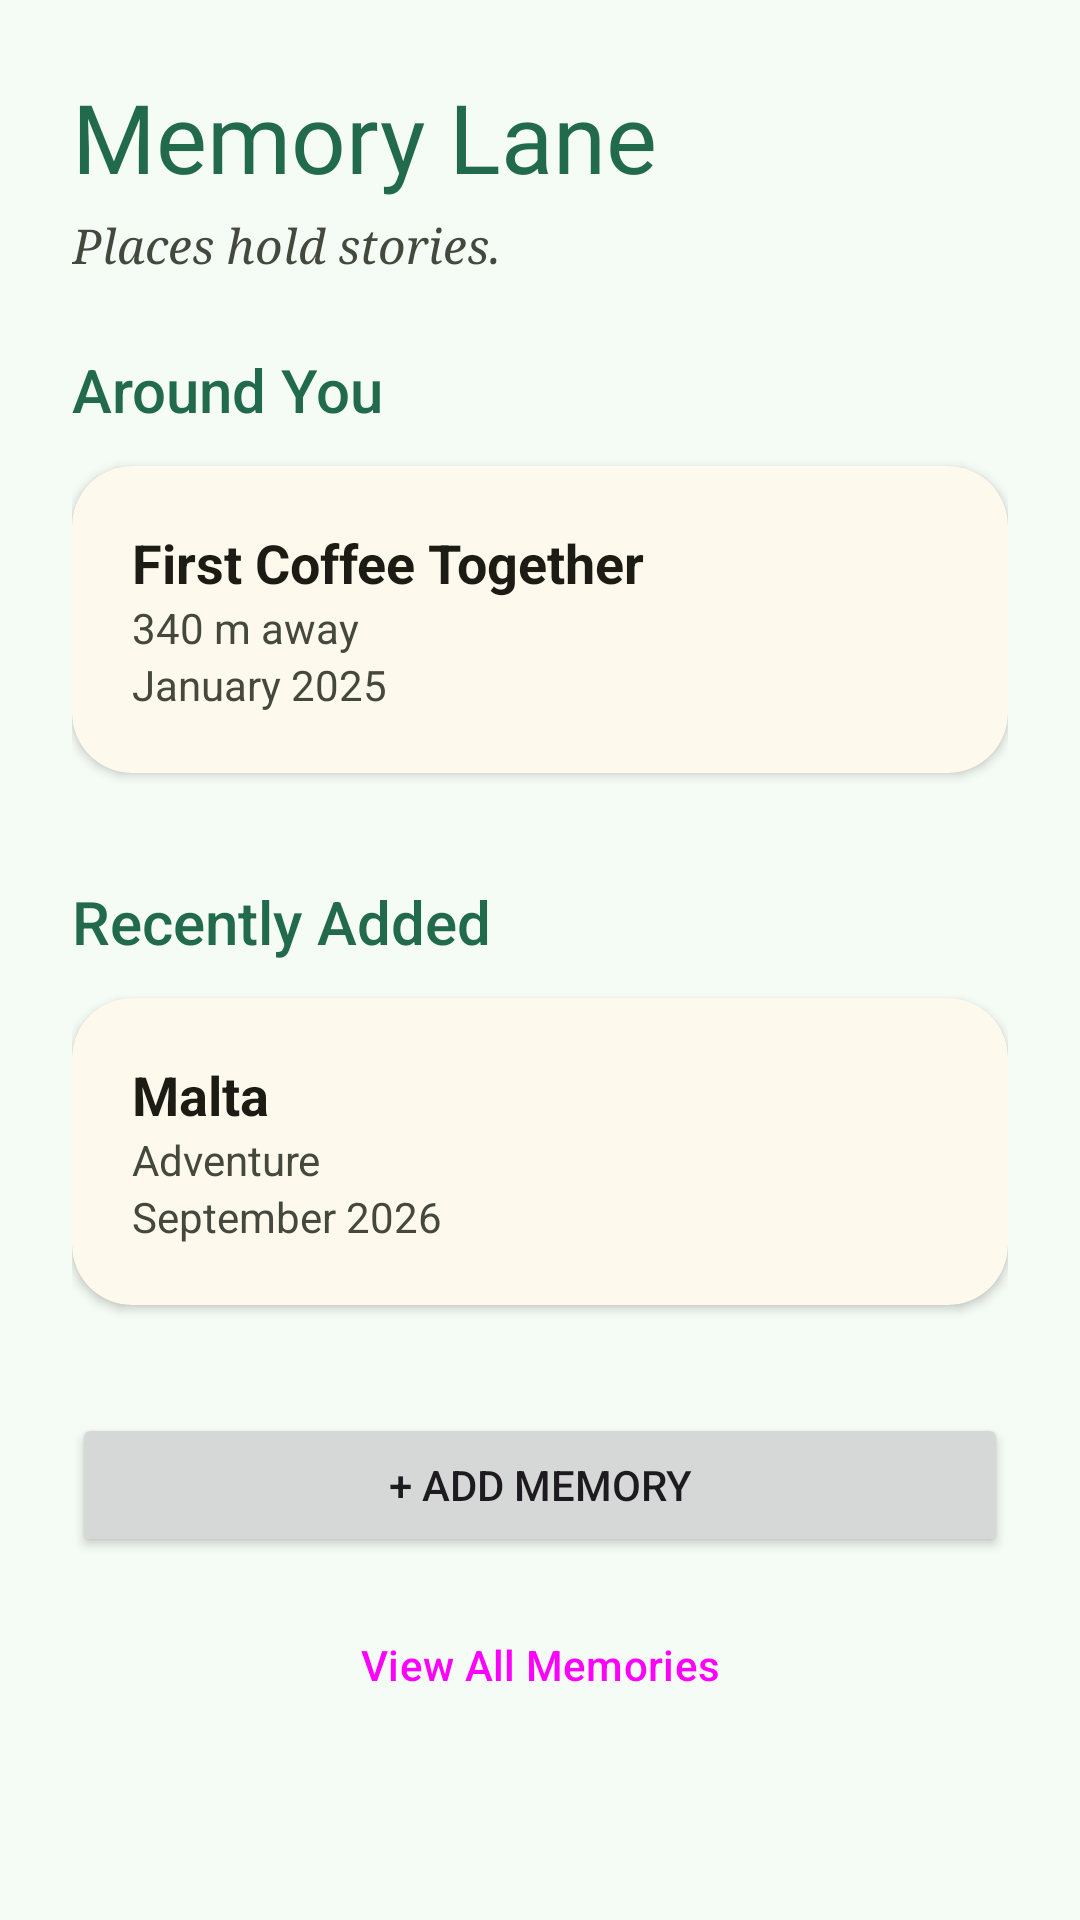

Here is an Android app screen rendered from its layout file. Give the layout XML and the strings, colors and styles it references.
<!-- AndroidManifest.xml: application theme Theme.MemoryLane -->
<!-- res/layout/activity_main.xml -->
<?xml version="1.0" encoding="utf-8"?>
<androidx.constraintlayout.widget.ConstraintLayout
    xmlns:android="http://schemas.android.com/apk/res/android"
    xmlns:app="http://schemas.android.com/apk/res-auto"
    xmlns:tools="http://schemas.android.com/tools"
    android:id="@+id/main"
    android:layout_width="match_parent"
    android:layout_height="match_parent"
    android:background="?android:attr/colorBackground"
    tools:context=".MainActivity">

    
    <ScrollView
        android:layout_width="0dp"
        android:layout_height="0dp"
        android:padding="24dp"
        app:layout_constraintBottom_toBottomOf="parent"
        app:layout_constraintEnd_toEndOf="parent"
        app:layout_constraintStart_toStartOf="parent"
        app:layout_constraintTop_toTopOf="parent">

        
        <LinearLayout
            android:layout_width="match_parent"
            android:layout_height="wrap_content"
            android:orientation="vertical">

            
            <TextView
                android:id="@+id/textAppTitle"
                style="@style/MemoryLaneTitle"
                android:layout_width="match_parent"
                android:layout_height="wrap_content"
                android:text="Memory Lane" />

            
            <TextView
                android:id="@+id/textTagline"
                style="@style/MemoryLaneTagline"
                android:layout_width="match_parent"
                android:layout_height="wrap_content"
                android:layout_marginTop="4dp"
                android:text="Places hold stories." />

            
            
            <TextView
                android:id="@+id/textAroundYouTitle"
                style="@style/MemoryLaneSectionTitle"
                android:layout_width="match_parent"
                android:layout_height="wrap_content"
                android:layout_marginTop="24dp"
                android:text="Around You" />

            
            <androidx.cardview.widget.CardView
                android:id="@+id/cardNearbyMemory1"
                android:layout_width="match_parent"
                android:layout_height="wrap_content"
                android:layout_marginTop="12dp"
                android:layout_marginBottom="12dp"
                app:cardBackgroundColor="?attr/colorSurface"
                app:cardCornerRadius="20dp"
                app:cardElevation="2dp">

                
                <LinearLayout
                    android:layout_width="match_parent"
                    android:layout_height="wrap_content"
                    android:orientation="vertical"
                    android:padding="20dp">

                    
                    <TextView
                        android:id="@+id/textNearbyMemoryTitle1"
                        style="@style/MemoryLaneBody"
                        android:layout_width="match_parent"
                        android:layout_height="wrap_content"
                        android:text="First Coffee Together"
                        android:textSize="18sp"
                        android:textStyle="bold" />

                    
                    <TextView
                        android:id="@+id/textNearbyMemoryDistance1"
                        style="@style/MemoryLaneCaption"
                        android:layout_width="match_parent"
                        android:layout_height="wrap_content"
                        android:text="340 m away" />

                    
                    <TextView
                        android:id="@+id/textNearbyMemoryDate1"
                        style="@style/MemoryLaneCaption"
                        android:layout_width="match_parent"
                        android:layout_height="wrap_content"
                        android:text="January 2025" />

                </LinearLayout>
            </androidx.cardview.widget.CardView>

            
            
            <TextView
                android:id="@+id/textRecentlyAddedTitle"
                style="@style/MemoryLaneSectionTitle"
                android:layout_width="match_parent"
                android:layout_height="wrap_content"
                android:layout_marginTop="24dp"
                android:layout_marginBottom="12dp"
                android:text="Recently Added" />

            
            <androidx.cardview.widget.CardView
                android:layout_width="match_parent"
                android:layout_height="wrap_content"
                android:layout_marginBottom="12dp"
                app:cardBackgroundColor="?attr/colorSurface"
                app:cardCornerRadius="20dp"
                app:cardElevation="2dp">

                
                <LinearLayout
                    android:layout_width="match_parent"
                    android:layout_height="wrap_content"
                    android:orientation="vertical"
                    android:padding="20dp">

                    
                    <TextView
                        android:id="@+id/textRecentMemoryTitle1"
                        style="@style/MemoryLaneBody"
                        android:layout_width="match_parent"
                        android:layout_height="wrap_content"
                        android:text="Malta"
                        android:textSize="18sp"
                        android:textStyle="bold" />

                    
                    <TextView
                        android:id="@+id/textRecentMemoryCategory1"
                        style="@style/MemoryLaneCaption"
                        android:layout_width="match_parent"
                        android:layout_height="wrap_content"
                        android:text="Adventure" />

                    
                    <TextView
                        android:id="@+id/textRecentMemoryDate1"
                        style="@style/MemoryLaneCaption"
                        android:layout_width="match_parent"
                        android:layout_height="wrap_content"
                        android:text="September 2026" />

                </LinearLayout>
            </androidx.cardview.widget.CardView>

            
            
            <Button
                android:id="@+id/buttonAddMemory"
                android:layout_width="match_parent"
                android:layout_height="wrap_content"
                android:layout_marginTop="24dp"
                android:text="+ Add Memory" />

            
            <Button
                android:id="@+id/buttonViewAll"
                style="@style/Widget.Material3.Button.OutlinedButton"
                android:layout_width="match_parent"
                android:layout_height="wrap_content"
                android:layout_marginTop="12dp"
                android:layout_marginBottom="24dp"
                android:text="View All Memories" />

        </LinearLayout>
    </ScrollView>

</androidx.constraintlayout.widget.ConstraintLayout>
<!-- resources referenced by this layout -->
<resources>
  <style name="MemoryLaneBody">
          <item name="android:fontFamily">sans-serif</item>
          <item name="android:textSize">16sp</item>
          <item name="android:textColor">?attr/colorOnSurface</item>
      </style>
  <style name="MemoryLaneCaption">
          <item name="android:fontFamily">sans-serif</item>
          <item name="android:textSize">14sp</item>
          <item name="android:textColor">?attr/colorOnSurfaceVariant</item>
      </style>
  <style name="MemoryLaneSectionTitle">
          <item name="android:fontFamily">sans-serif-medium</item>
          <item name="android:textSize">20sp</item>
          <item name="android:textColor">?attr/colorPrimary</item>
      </style>
  <style name="MemoryLaneTagline">
          <item name="android:fontFamily">serif</item>
          <item name="android:textStyle">italic</item>
          <item name="android:textSize">16sp</item>
          <item name="android:textColor">?attr/colorOnSurfaceVariant</item>
      </style>
  <style name="MemoryLaneTitle">
          <item name="android:fontFamily">@font/dm_serif_display</item>
          <item name="android:textSize">32sp</item>
          <item name="android:textColor">?attr/colorPrimary</item>
      </style>
  <style name="Theme.MemoryLane" parent="Base.Theme.MemoryLane" />
  <color name="md_theme_primary">#226A4C</color>
  <color name="md_theme_onPrimary">#FFFFFF</color>
  <color name="md_theme_primaryContainer">#AAF2CB</color>
  <color name="md_theme_onPrimaryContainer">#005236</color>
  <color name="md_theme_secondary">#2F6A43</color>
  <color name="md_theme_onSecondary">#FFFFFF</color>
  <color name="md_theme_secondaryContainer">#B2F1C0</color>
  <color name="md_theme_onSecondaryContainer">#14512D</color>
  <color name="md_theme_tertiary">#904B3E</color>
  <color name="md_theme_onTertiary">#FFFFFF</color>
  <color name="md_theme_tertiaryContainer">#FFDAD3</color>
  <color name="md_theme_onTertiaryContainer">#733428</color>
  <color name="md_theme_error">#BA1A1A</color>
  <color name="md_theme_onError">#FFFFFF</color>
  <color name="md_theme_errorContainer">#FFDAD6</color>
  <color name="md_theme_onErrorContainer">#93000A</color>
  <color name="md_theme_background">#F5FBF5</color>
  <color name="md_theme_onBackground">#171D19</color>
  <color name="md_theme_surface">#FDF9EC</color>
  <color name="md_theme_onSurface">#1C1C14</color>
  <color name="md_theme_surfaceVariant">#E1E4D5</color>
  <color name="md_theme_onSurfaceVariant">#45483D</color>
  <color name="md_theme_outline">#75786C</color>
  <color name="md_theme_outlineVariant">#C5C8B9</color>
  <color name="md_theme_inverseSurface">#323128</color>
  <color name="md_theme_inverseOnSurface">#F5F1E3</color>
  <color name="md_theme_inversePrimary">#8ED5B0</color>
  <color name="md_theme_primaryFixed">#AAF2CB</color>
  <color name="md_theme_onPrimaryFixed">#002113</color>
  <color name="md_theme_primaryFixedDim">#8ED5B0</color>
  <color name="md_theme_onPrimaryFixedVariant">#005236</color>
  <color name="md_theme_secondaryFixed">#B2F1C0</color>
  <color name="md_theme_onSecondaryFixed">#00210D</color>
  <color name="md_theme_secondaryFixedDim">#97D5A5</color>
  <color name="md_theme_onSecondaryFixedVariant">#14512D</color>
  <color name="md_theme_tertiaryFixed">#FFDAD3</color>
  <color name="md_theme_onTertiaryFixed">#3A0A04</color>
  <color name="md_theme_tertiaryFixedDim">#FFB4A6</color>
  <color name="md_theme_onTertiaryFixedVariant">#733428</color>
  <color name="md_theme_surfaceDim">#DEDACD</color>
  <color name="md_theme_surfaceBright">#FDF9EC</color>
  <color name="md_theme_surfaceContainerLowest">#FFFFFF</color>
  <color name="md_theme_surfaceContainerLow">#F7F4E6</color>
  <color name="md_theme_surfaceContainer">#F2EEE0</color>
  <color name="md_theme_surfaceContainerHigh">#ECE8DB</color>
  <color name="md_theme_surfaceContainerHighest">#E6E2D5</color>
</resources>
